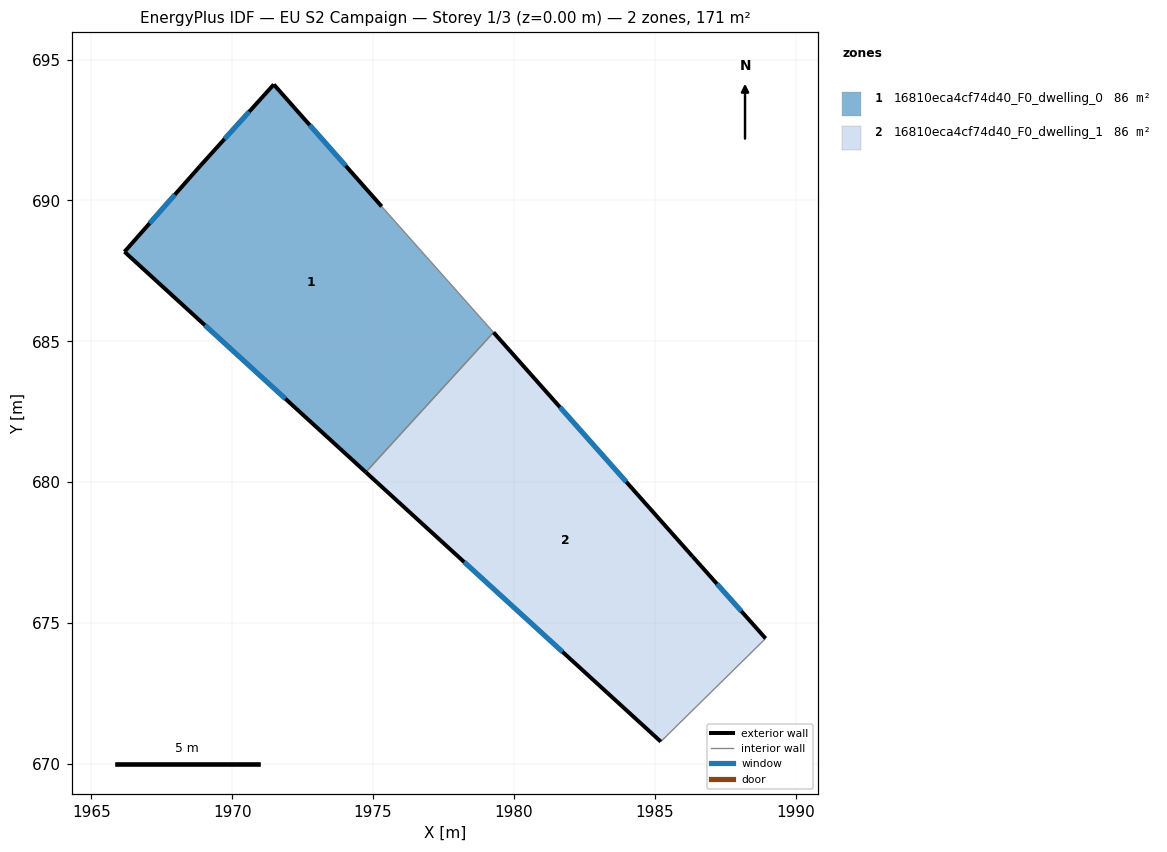
=== STOREY PLAN SPEC (per zone: floor XY polygon, exterior-wall plan segments, windows/doors) ===
zone 1: 16810eca4cf74d40_F0_dwelling_0  (85.6 m²)
  floor: (1975.31, 689.79) (1979.28, 685.32) (1974.74, 680.35) (1966.18, 688.18) (1968.86, 691.22) (1971.48, 694.12)
  exterior wall: (1975.31, 689.79) – (1971.48, 694.12)  [5.8 m]
    window: (1974.03, 691.23) – (1972.75, 692.67)  [1.9 m²]
  exterior wall: (1966.18, 688.18) – (1974.74, 680.35)  [11.6 m]
    window: (1969.03, 685.57) – (1971.89, 682.96)  [3.9 m²]
  exterior wall: (1968.86, 691.22) – (1966.18, 688.18)  [4.1 m]
    window: (1967.96, 690.20) – (1967.07, 689.19)  [1.4 m²]
  exterior wall: (1971.48, 694.12) – (1968.86, 691.22)  [3.9 m]
    window: (1970.60, 693.15) – (1969.73, 692.18)  [1.3 m²]
  interior walls: 2
zone 2: 16810eca4cf74d40_F0_dwelling_1  (85.5 m²)
  floor: (1986.34, 677.36) (1988.94, 674.45) (1985.21, 670.79) (1974.74, 680.35) (1979.28, 685.32)
  exterior wall: (1986.34, 677.36) – (1979.28, 685.32)  [10.6 m]
    window: (1983.99, 680.01) – (1981.63, 682.66)  [3.5 m²]
  exterior wall: (1988.94, 674.45) – (1986.34, 677.36)  [3.9 m]
    window: (1988.07, 675.42) – (1987.21, 676.39)  [1.3 m²]
  exterior wall: (1974.74, 680.35) – (1985.21, 670.79)  [14.2 m]
    window: (1978.23, 677.16) – (1981.72, 673.97)  [4.7 m²]
  interior walls: 2

=== DERIVED (storey summary) ===
Building: EU S2 Campaign
Storey: 1 of 3  (floor level z = 0.00 m)
Storey gross floor area: 171.1 m²
Zones on this storey: 2
  - 16810eca4cf74d40_F0_dwelling_0: floor 85.6 m²; exterior wall 25.3 m (76.0 m²); 4 window(s) 8.5 m²; WWR 11.1%
  - 16810eca4cf74d40_F0_dwelling_1: floor 85.5 m²; exterior wall 28.7 m (86.2 m²); 3 window(s) 9.6 m²; WWR 11.1%
Zone adjacency (shared interzone walls):
  - 16810eca4cf74d40_F0_dwelling_0 ↔ 16810eca4cf74d40_F0_dwelling_1